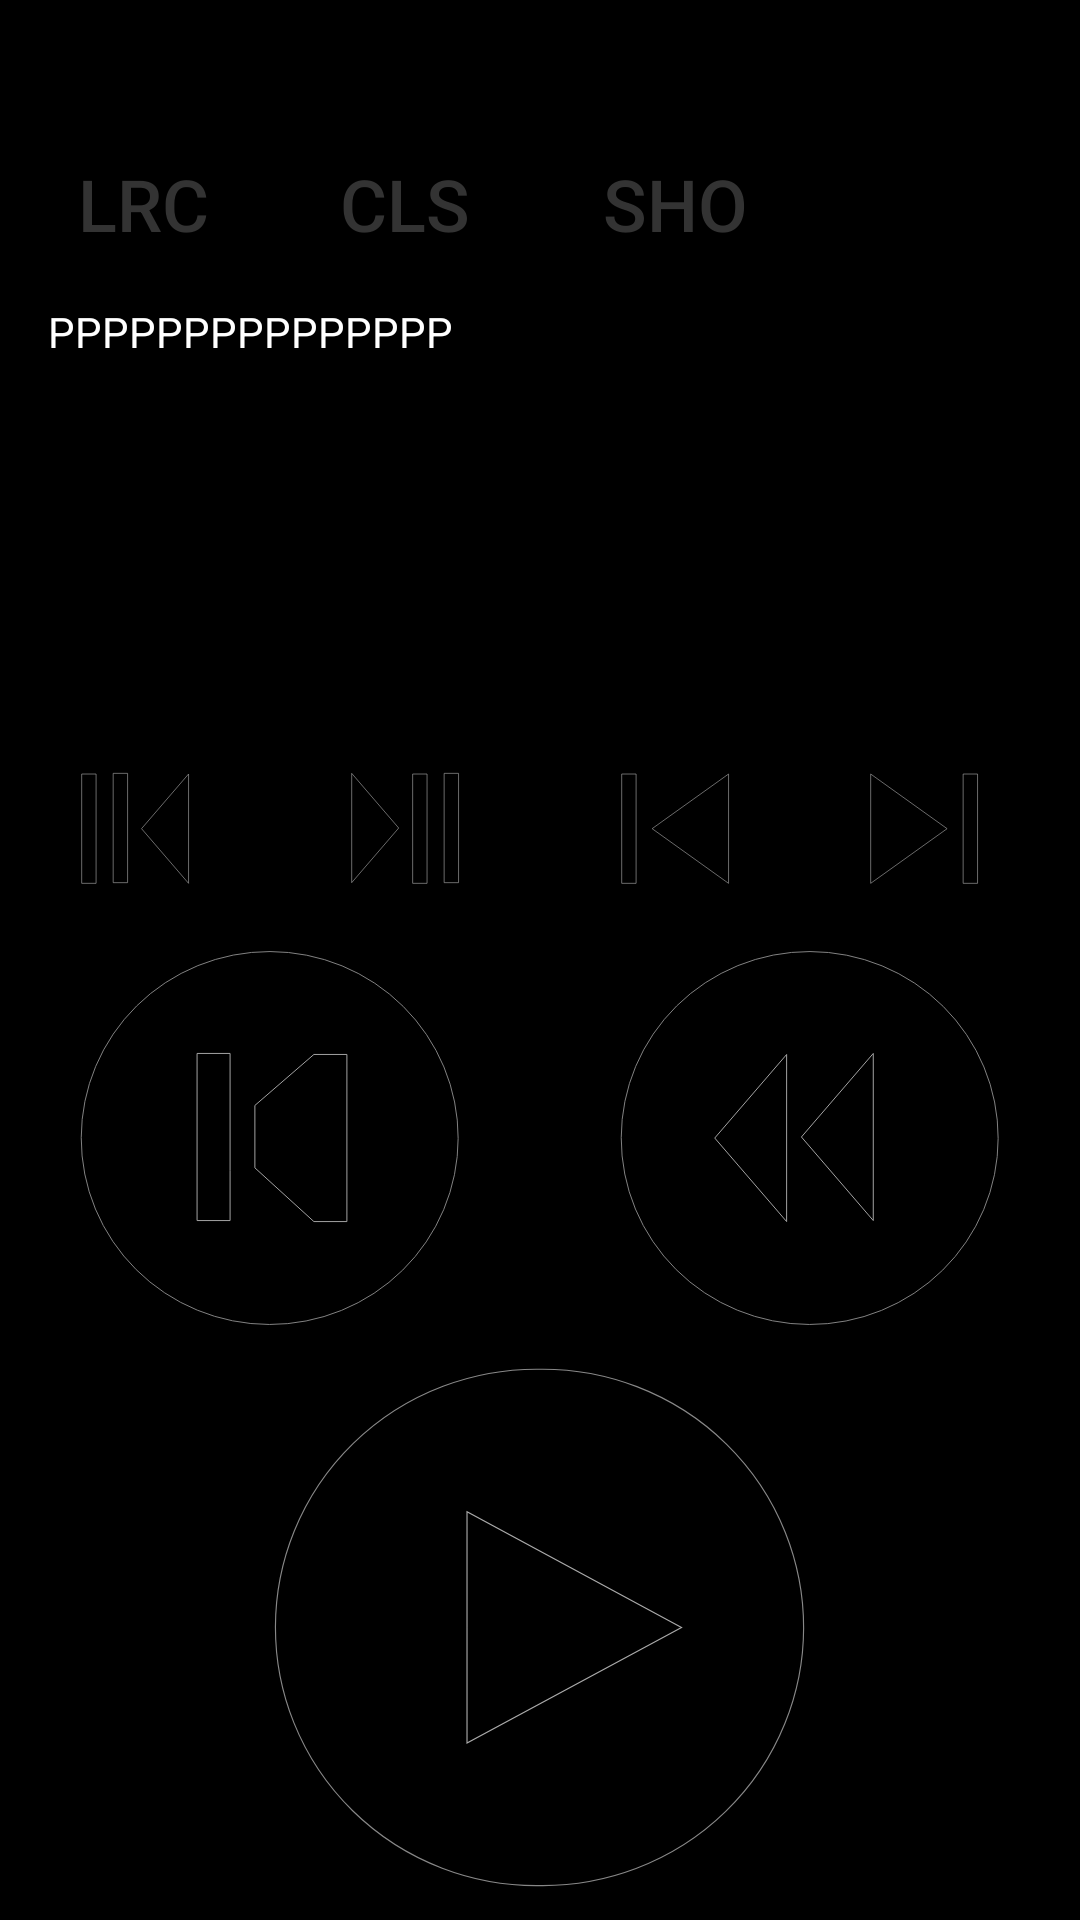

Android layout source for this screen:
<!-- AndroidManifest.xml: application theme AppTheme -->
<!-- res/layout/layout_simple_player.xml -->
<?xml version="1.0" encoding="utf-8"?>
<android.support.constraint.ConstraintLayout xmlns:android="http://schemas.android.com/apk/res/android"
    xmlns:app="http://schemas.android.com/apk/res-auto"
    xmlns:tools="http://schemas.android.com/tools"
    android:layout_width="match_parent"
    android:layout_height="match_parent"
    android:background="@color/colorBlack">

    <ImageView
        android:id="@+id/surfaceViewProgress_player"
        android:layout_width="0dp"
        android:layout_height="35dp"
        app:layout_constraintEnd_toEndOf="parent"
        app:layout_constraintLeft_toLeftOf="parent"
        app:layout_constraintRight_toRightOf="parent"
        app:layout_constraintStart_toStartOf="parent"
        app:layout_constraintTop_toBottomOf="@+id/txtFilePath" />

    <Button
        android:id="@+id/repeat_button"
        android:layout_width="130dp"
        android:layout_height="130dp"
        android:layout_marginBottom="8dp"
        android:layout_marginEnd="8dp"
        android:layout_marginStart="8dp"
        android:background="@drawable/repeat_selector"
        app:layout_constraintBottom_toTopOf="@+id/play_button"
        app:layout_constraintEnd_toStartOf="@+id/guideline2"
        app:layout_constraintStart_toStartOf="parent" />

    <Button
        android:id="@+id/play_button"
        android:layout_width="180dp"
        android:layout_height="180dp"
        android:layout_marginBottom="8dp"
        android:background="@drawable/play_selector"
        app:layout_constraintBottom_toBottomOf="parent"
        app:layout_constraintLeft_toLeftOf="parent"
        app:layout_constraintRight_toRightOf="parent" />

    <Button
        android:id="@+id/backforward_button"
        android:layout_width="130dp"
        android:layout_height="130dp"
        android:layout_marginBottom="8dp"
        android:layout_marginEnd="8dp"
        android:layout_marginStart="8dp"
        android:background="@drawable/backward_selector"
        app:layout_constraintBottom_toTopOf="@+id/play_button"
        app:layout_constraintEnd_toEndOf="parent"
        app:layout_constraintStart_toStartOf="@+id/guideline2" />

    <android.support.constraint.Guideline
        android:id="@+id/guideline2"
        android:layout_width="wrap_content"
        android:layout_height="wrap_content"
        android:orientation="vertical"
        app:layout_constraintGuide_percent="0.5" />

    <Button
        android:id="@+id/farpre_button"
        android:layout_width="60dp"
        android:layout_height="60dp"
        android:layout_marginBottom="8dp"
        android:layout_marginEnd="8dp"
        android:layout_marginStart="8dp"
        android:background="@drawable/farpre_selector"
        app:layout_constraintBottom_toTopOf="@+id/repeat_button"
        app:layout_constraintEnd_toStartOf="@+id/guideline8"
        app:layout_constraintStart_toStartOf="parent" />

    <Button
        android:id="@+id/farnext_butoon"
        android:layout_width="60dp"
        android:layout_height="60dp"
        android:layout_marginBottom="8dp"
        android:layout_marginEnd="8dp"
        android:layout_marginStart="8dp"
        android:background="@drawable/farnext_selector"
        app:layout_constraintBottom_toTopOf="@+id/repeat_button"
        app:layout_constraintEnd_toStartOf="@+id/guideline2"
        app:layout_constraintStart_toStartOf="@+id/guideline8" />

    <Button
        android:id="@+id/pre_button"
        android:layout_width="60dp"
        android:layout_height="60dp"
        android:layout_marginBottom="8dp"
        android:layout_marginEnd="8dp"
        android:layout_marginStart="8dp"
        android:background="@drawable/pre_selector"
        app:layout_constraintBottom_toTopOf="@+id/backforward_button"
        app:layout_constraintEnd_toStartOf="@+id/guideline7"
        app:layout_constraintStart_toStartOf="@+id/guideline2" />

    <Button
        android:id="@+id/next_button"
        android:layout_width="60dp"
        android:layout_height="60dp"
        android:layout_marginBottom="8dp"
        android:layout_marginStart="8dp"
        android:background="@drawable/next_selector"
        app:layout_constraintBottom_toTopOf="@+id/backforward_button"
        app:layout_constraintRight_toRightOf="parent"
        app:layout_constraintStart_toStartOf="@+id/guideline7" />

    <android.support.constraint.Guideline
        android:id="@+id/guideline7"
        android:layout_width="wrap_content"
        android:layout_height="wrap_content"
        android:orientation="vertical"
        app:layout_constraintGuide_percent="0.75" />

    <android.support.constraint.Guideline
        android:id="@+id/guideline8"
        android:layout_width="wrap_content"
        android:layout_height="wrap_content"
        android:orientation="vertical"
        app:layout_constraintGuide_percent="0.25" />

    <Button
        android:id="@+id/LRC_button"
        android:layout_width="80dp"
        android:layout_height="50dp"
        android:layout_marginEnd="8dp"
        android:layout_marginStart="8dp"
        android:layout_marginTop="8dp"
        android:background="@color/colorBlack"
        android:text="LRC"
        android:textColor="@color/colorTextColor"
        android:textSize="24sp"
        app:layout_constraintEnd_toStartOf="@+id/clear_button"
        app:layout_constraintStart_toStartOf="parent"
        app:layout_constraintTop_toBottomOf="@+id/surfaceViewProgress_player" />

    <Button
        android:id="@+id/clear_button"
        android:layout_width="80dp"
        android:layout_height="50dp"
        android:layout_marginEnd="8dp"
        android:layout_marginStart="8dp"
        android:layout_marginTop="8dp"
        android:background="@color/colorBlack"
        android:text="CLS"
        android:textColor="@color/colorTextColor"
        android:textSize="24sp"
        app:layout_constraintEnd_toStartOf="@+id/guideline2"
        app:layout_constraintStart_toStartOf="@+id/guideline8"
        app:layout_constraintTop_toBottomOf="@+id/surfaceViewProgress_player" />

    <Button
        android:id="@+id/show_button"
        android:layout_width="80dp"
        android:layout_height="50dp"
        android:layout_marginEnd="8dp"
        android:layout_marginStart="8dp"
        android:layout_marginTop="8dp"
        android:textSize="24sp"
        android:background="@color/colorBlack"
        android:textColor="@color/colorTextColor"
        android:text="SHO"
        app:layout_constraintEnd_toStartOf="@+id/guideline7"
        app:layout_constraintStart_toStartOf="@+id/guideline2"
        app:layout_constraintTop_toBottomOf="@+id/surfaceViewProgress_player" />

    <TextView
        android:id="@+id/lrc_text"
        android:layout_width="0dp"
        android:layout_height="wrap_content"
        android:layout_marginEnd="16dp"
        android:layout_marginStart="16dp"
        android:layout_marginTop="8dp"
        android:text="PPPPPPPPPPPPPPP"
        android:textColor="@android:color/background_light"
        app:layout_constraintEnd_toEndOf="parent"
        app:layout_constraintStart_toStartOf="parent"
        app:layout_constraintTop_toBottomOf="@+id/LRC_button" />
</android.support.constraint.ConstraintLayout>
<!-- resources referenced by this layout -->
<resources>
  <color name="colorBlack">#000000</color>
  <color name="colorTextColor">#333333</color>
  <!-- drawable backward_selector (drawable) -->
  <?xml version="1.0" encoding="utf-8"?>
  <selector xmlns:android="http://schemas.android.com/apk/res/android">
          <item android:drawable="@drawable/ic_backward_unpressed" android:state_pressed="false"></item>
          <item android:drawable="@drawable/ic_backward_pressed" android:state_pressed="true"></item>
  </selector>
  <!-- drawable farnext_selector (drawable) -->
  <?xml version="1.0" encoding="utf-8"?>
  <selector xmlns:android="http://schemas.android.com/apk/res/android">
      <item android:drawable="@drawable/ic_farnext_unpressed" android:state_pressed="false"></item>
      <item android:drawable="@drawable/ic_farnext_pressed" android:state_pressed="true"></item>
  </selector>
  <!-- drawable farpre_selector (drawable) -->
  <?xml version="1.0" encoding="utf-8"?>
  <selector xmlns:android="http://schemas.android.com/apk/res/android">
      <item android:drawable="@drawable/ic_farpre_unpressed" android:state_pressed="false"></item>
      <item android:drawable="@drawable/ic_farpre_pressed" android:state_pressed="true"></item>
  </selector>
  <!-- drawable next_selector (drawable) -->
  <?xml version="1.0" encoding="utf-8"?>
  <selector xmlns:android="http://schemas.android.com/apk/res/android">
      <item android:drawable="@drawable/ic_next_unpressed" android:state_pressed="false"></item>
      <item android:drawable="@drawable/ic_next_pressed" android:state_pressed="true"></item>
  </selector>
  <!-- drawable play_selector (drawable) -->
  <?xml version="1.0" encoding="utf-8"?>
  <selector xmlns:android="http://schemas.android.com/apk/res/android">
      <item android:drawable="@drawable/ic_play_unpressed" android:state_pressed="false"></item>
      <item android:drawable="@drawable/ic_play_pressed" android:state_pressed="true"></item>
  </selector>
  <!-- drawable pre_selector (drawable) -->
  <?xml version="1.0" encoding="utf-8"?>
  <selector xmlns:android="http://schemas.android.com/apk/res/android">
      <item android:drawable="@drawable/ic_pre_unpressed" android:state_pressed="false"></item>
      <item android:drawable="@drawable/ic_pre_pressed" android:state_pressed="true"></item>
  </selector>
  <!-- drawable repeat_selector (drawable) -->
  <?xml version="1.0" encoding="utf-8"?>
  <selector xmlns:android="http://schemas.android.com/apk/res/android">
      <item android:drawable="@drawable/ic_repeat_unpressed" android:state_pressed="false"></item>
      <item android:drawable="@drawable/ic_repeat_pressed" android:state_pressed="true"></item>
  </selector>
  <style name="AppTheme" parent="Theme.AppCompat.Light.DarkActionBar">
          
          <item name="colorPrimary">@color/colorPrimary</item>
          <item name="colorPrimaryDark">@color/colorPrimaryDark</item>
          <item name="colorAccent">@color/colorAccent</item>
      </style>
  <!-- drawable ic_pre_pressed (drawable) -->
  <vector android:height="24dp" android:viewportHeight="100.0"
      android:viewportWidth="100.0" android:width="24dp" xmlns:android="http://schemas.android.com/apk/res/android">
      <path android:fillColor="#FF000000"
          android:pathData="M-20.86,-20.86h141.73v141.73h-141.73z"
          android:strokeColor="#FFFFFF" android:strokeWidth="0.45"/>
      <path android:fillColor="#000000"
          android:pathData="M79.75,80.74l0,-60.73l-42.45,30.36z"
          android:strokeColor="#AAAAAA" android:strokeWidth="0.45"/>
      <path android:fillColor="#000000"
          android:pathData="M20.39,20.01h8v60.73h-8z"
          android:strokeColor="#888888" android:strokeWidth="0.45"/>
  </vector>
  <color name="colorPrimary">#3F51B5</color>
  <color name="colorPrimaryDark">#303F9F</color>
  <color name="colorAccent">#FF4081</color>
</resources>
